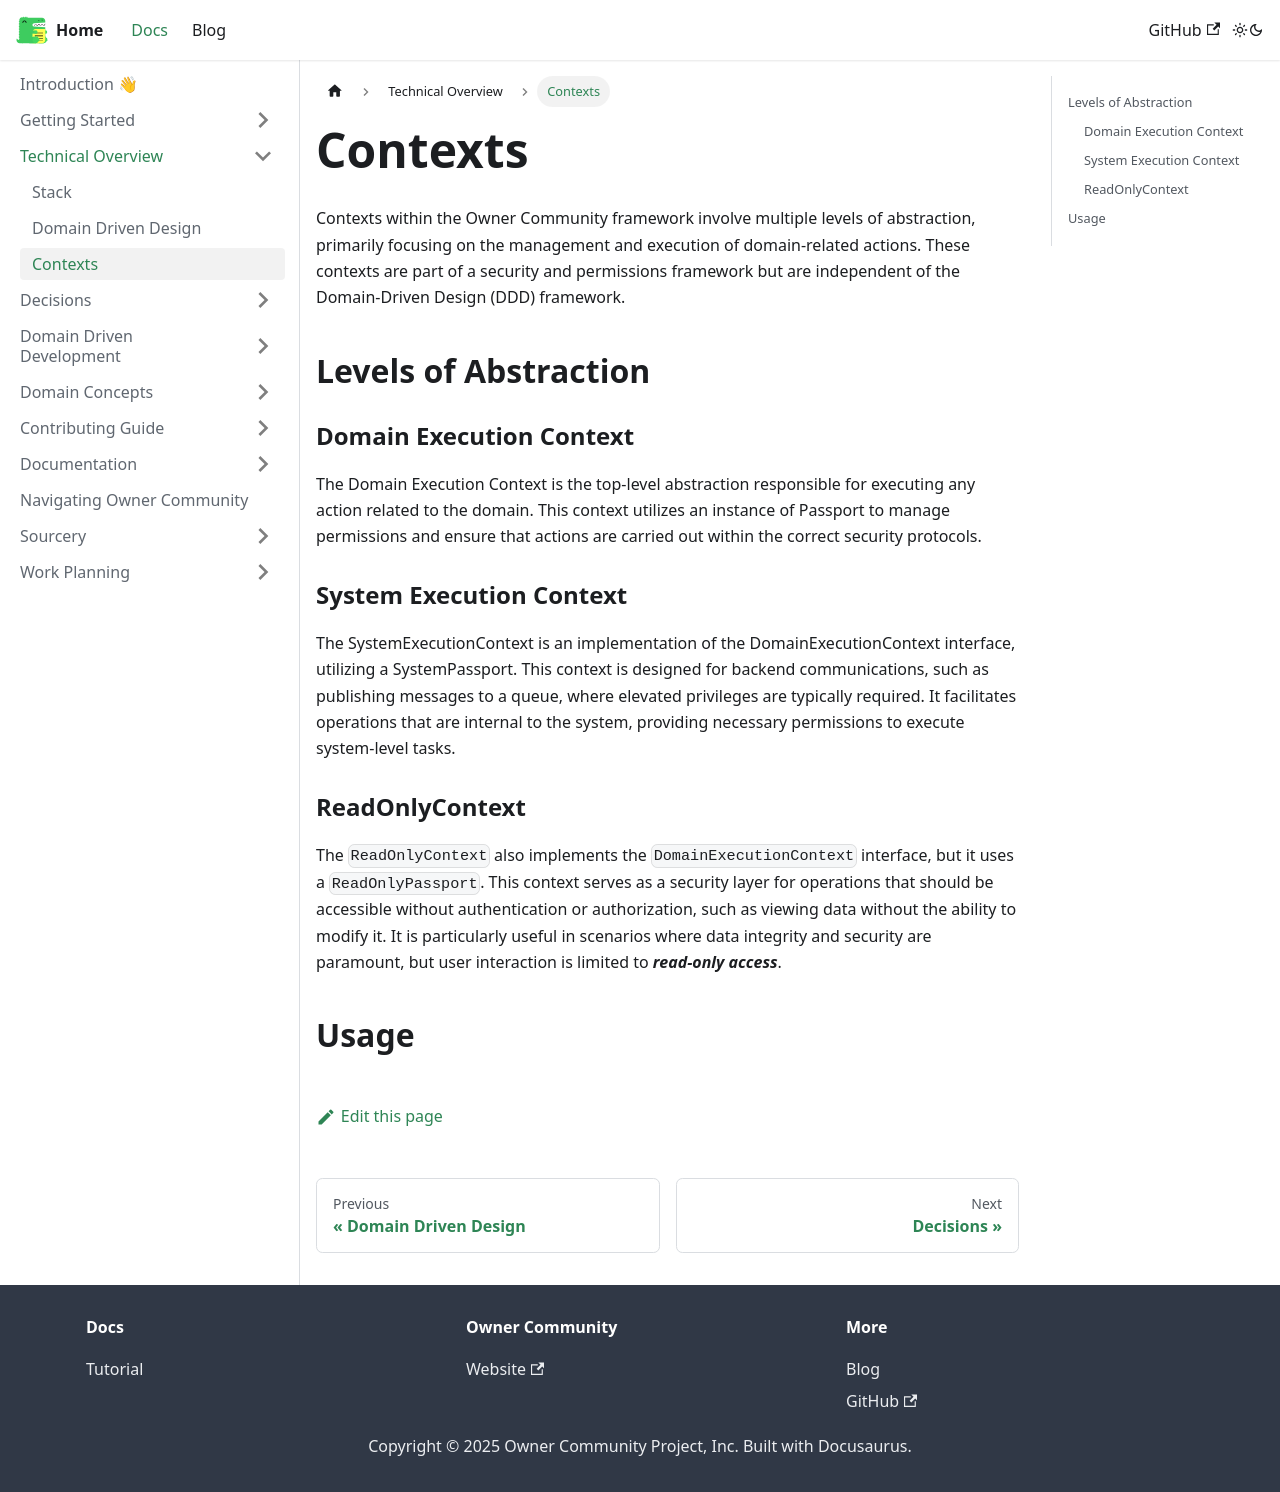

repository: simnova/ownercommunity · page: docs/technical-overview/contexts/index.html · generator: docusaurus

---
sidebar_position: 3
sidebar_label: Contexts
description: ""
---

# Contexts

Contexts within the Owner Community framework involve multiple levels of abstraction, primarily focusing on the management and execution of domain-related actions. These contexts are part of a security and permissions framework but are independent of the Domain-Driven Design (DDD) framework.

## Levels of Abstraction

### Domain Execution Context

The Domain Execution Context is the top-level abstraction responsible for executing any action related to the domain. This context utilizes an instance of Passport to manage permissions and ensure that actions are carried out within the correct security protocols.

### System Execution Context

The SystemExecutionContext is an implementation of the DomainExecutionContext interface, utilizing a SystemPassport. This context is designed for backend communications, such as publishing messages to a queue, where elevated privileges are typically required. It facilitates operations that are internal to the system, providing necessary permissions to execute system-level tasks.

### ReadOnlyContext

The `ReadOnlyContext` also implements the `DomainExecutionContext` interface, but it uses a `ReadOnlyPassport`. This context serves as a security layer for operations that should be accessible without authentication or authorization, such as viewing data without the ability to modify it. It is particularly useful in scenarios where data integrity and security are paramount, but user interaction is limited to **_read-only access_**.

## Usage
